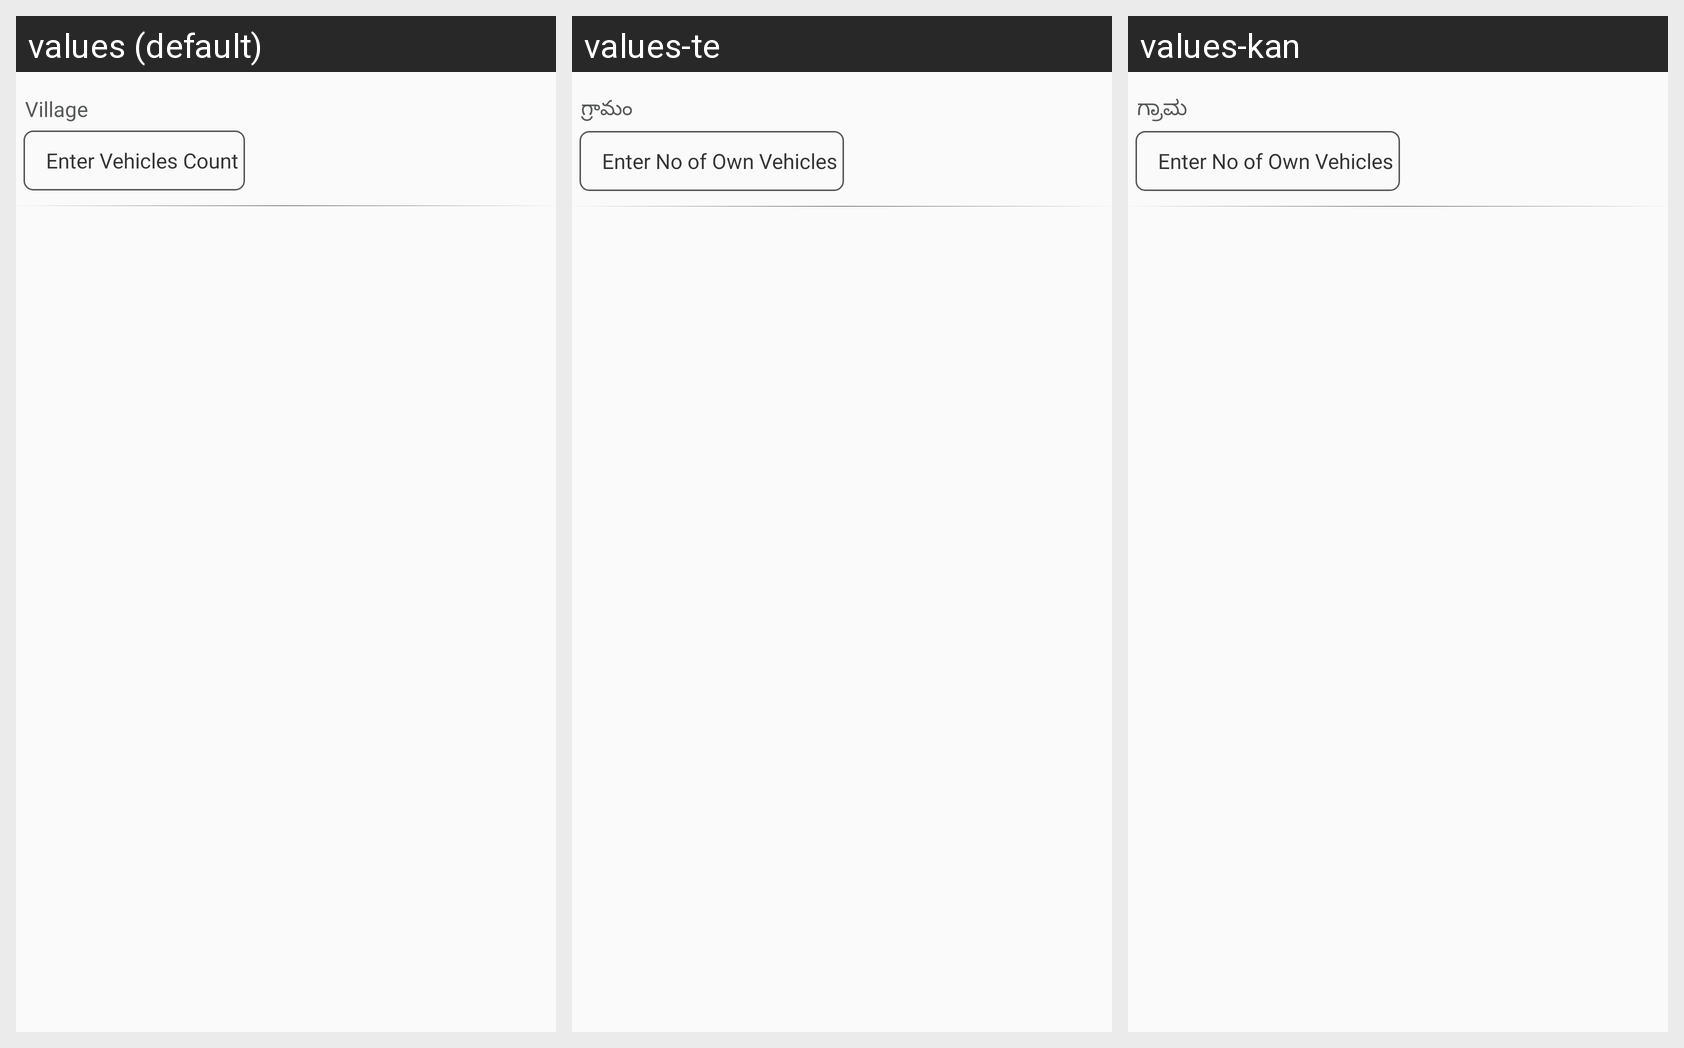

For this localized Android screen grid, give each drawn string resource with its value in every locale shown.
Android screen res/layout/selectedvehicles.xml rendered under 3 locales, left to right: values (default), values-te, values-kan. Device: Nexus 5 (rendered at 1080×1920; each locale shown at half size, 540×960, under a caption strip naming it); theme AppTheme.
Strings drawn on this screen, with the default value and each locale's value (text and hints the layout hard-codes, and strings that could not be matched under every locale, appear in the picture but are not listed):

village
  values: Village
  values-te: గ్రామం
  values-kan: ಗ್ರಾಮ

ownvehicles
  values: Enter Vehicles Count
  values-te: Enter No of Own Vehicles
  values-kan: Enter No of Own Vehicles
